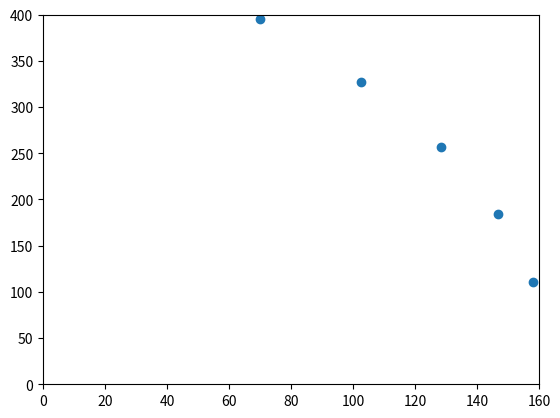

Here is the Python script that generated this plot:
import matplotlib.pyplot as plt
import numpy as np

num_points = 5
angle_range = 28.78 - 5.59
r = 740.74
points_x = [158]
points_y = [110.5]
if num_points:
    interval = angle_range/(num_points-1)
    for i in range(num_points-1):
        angle_rad = (5.59 + (i+1)*interval)*np.pi/180
        points_x.append(r*np.cos(angle_rad) - 579.22)
        points_y.append(38.33 + r*np.sin(angle_rad))

plt.plot(points_x, points_y, 'o')
plt.xlim((0,160))
plt.ylim((0,400))
plt.show()